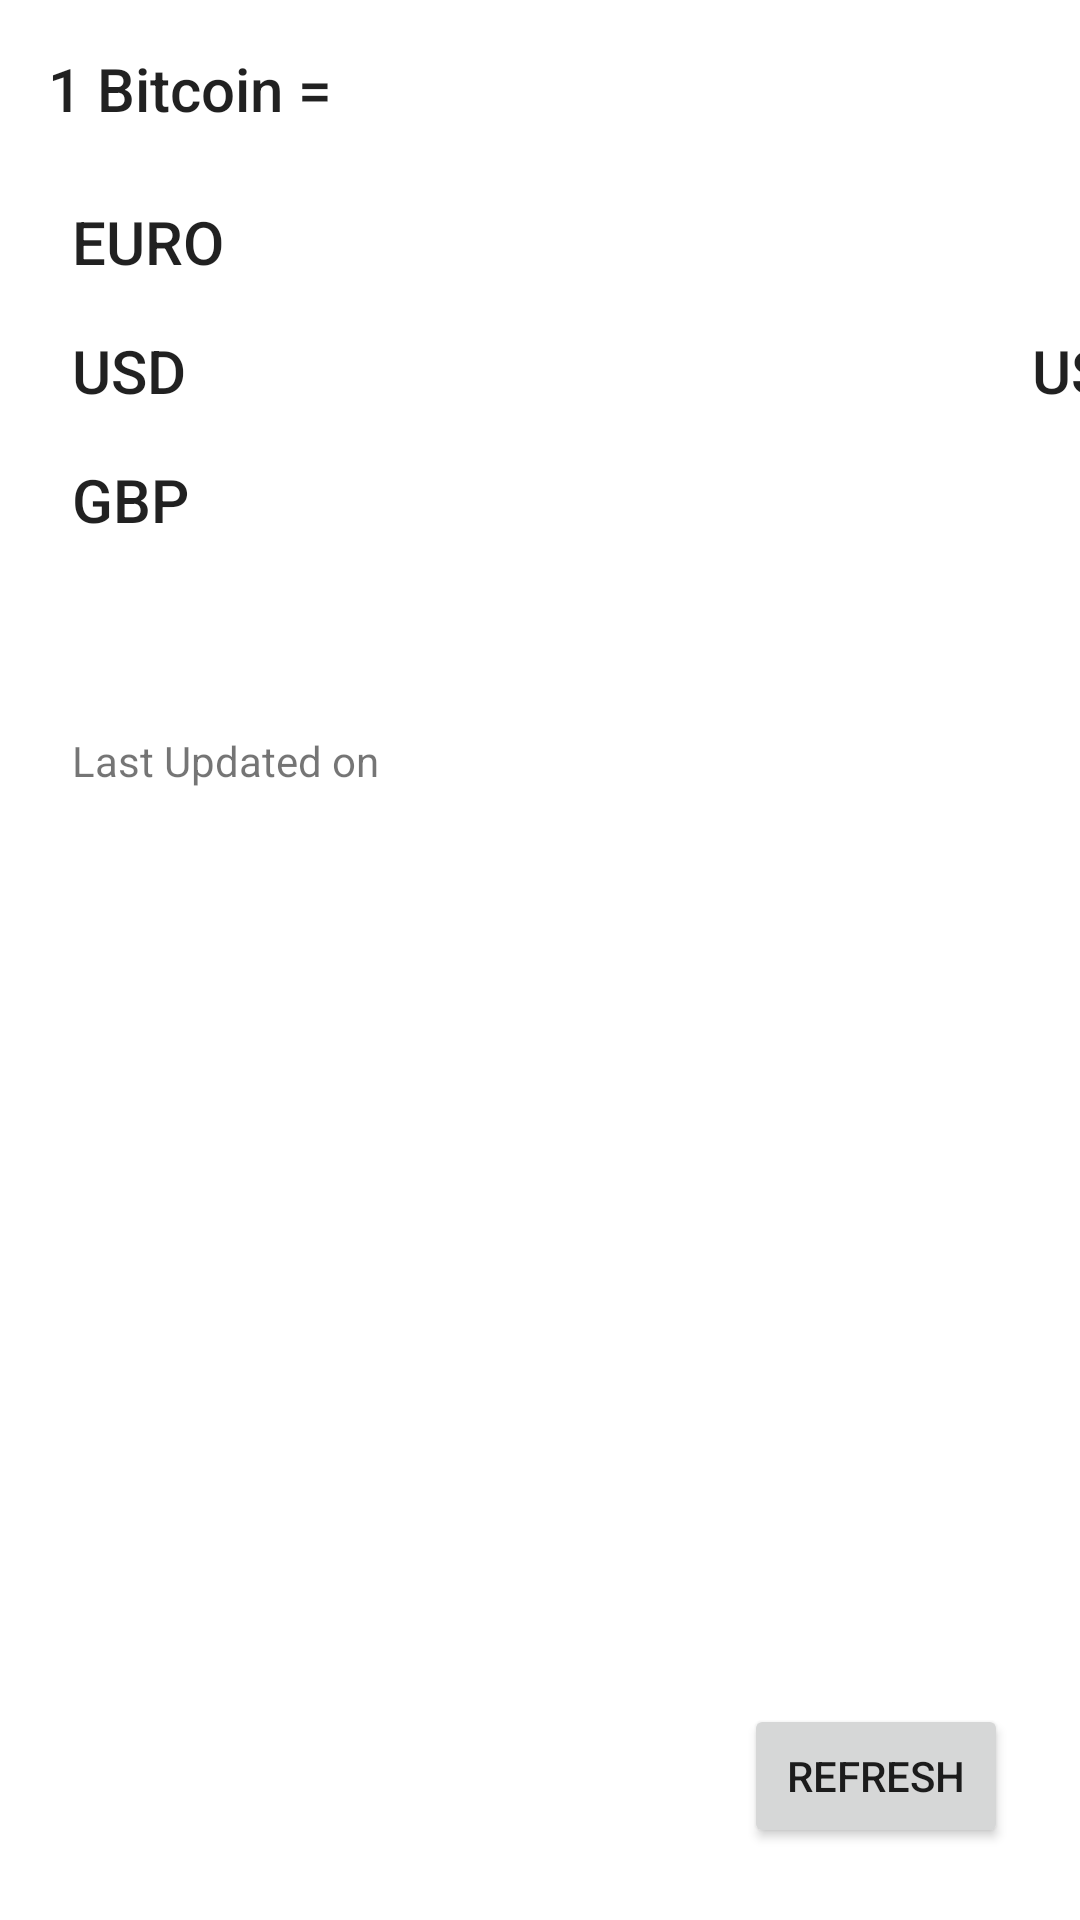

This screen was rendered from an Android layout file. Write that file and the resources it references.
<!-- AndroidManifest.xml: application theme Theme.MeinBitcoin -->
<!-- res/layout/coindesk_fragment.xml -->
<?xml version="1.0" encoding="utf-8"?>
<androidx.constraintlayout.widget.ConstraintLayout xmlns:android="http://schemas.android.com/apk/res/android"
    xmlns:app="http://schemas.android.com/apk/res-auto"
    xmlns:tools="http://schemas.android.com/tools"
    android:layout_width="match_parent"
    android:layout_height="match_parent"
    tools:context=".BitcoinFragment">

    <TextView
        android:id="@+id/bitcoinTitle"
        style="@style/TextAppearance.AppCompat.Title"
        android:layout_width="match_parent"
        android:layout_height="wrap_content"
        android:layout_marginStart="16dp"
        android:layout_marginTop="16dp"
        android:layout_marginEnd="16dp"
        android:text="1 Bitcoin ="
        app:layout_constraintEnd_toEndOf="parent"
        app:layout_constraintStart_toStartOf="parent"
        app:layout_constraintTop_toTopOf="parent" />

    <Button
        android:id="@+id/refreshButton"
        android:layout_width="wrap_content"
        android:layout_height="wrap_content"
        android:layout_marginEnd="24dp"
        android:layout_marginBottom="24dp"
        android:text="Refresh"
        app:layout_constraintBottom_toBottomOf="parent"
        app:layout_constraintEnd_toEndOf="parent" />

    <TextView
        android:id="@+id/textView"
        style="@style/TextAppearance.AppCompat.Title"
        android:layout_width="wrap_content"
        android:layout_height="wrap_content"
        android:layout_marginStart="24dp"
        android:layout_marginTop="16dp"
        android:text="USD"
        app:layout_constraintStart_toStartOf="parent"
        app:layout_constraintTop_toBottomOf="@+id/textView3" />

    <TextView
        android:id="@+id/textView2"
        style="@style/TextAppearance.AppCompat.Title"
        android:layout_width="wrap_content"
        android:layout_height="wrap_content"
        android:layout_marginStart="24dp"
        android:layout_marginTop="16dp"
        android:text="GBP"
        app:layout_constraintStart_toStartOf="parent"
        app:layout_constraintTop_toBottomOf="@+id/textView" />

    <TextView
        android:id="@+id/textView3"
        style="@style/TextAppearance.AppCompat.Title"
        android:layout_width="wrap_content"
        android:layout_height="wrap_content"
        android:layout_marginStart="24dp"
        android:layout_marginTop="24dp"
        android:text="EURO"
        app:layout_constraintStart_toStartOf="parent"
        app:layout_constraintTop_toBottomOf="@+id/bitcoinTitle" />

    <TextView
        android:id="@+id/usdValue"
        style="@style/TextAppearance.AppCompat.Title"
        android:layout_width="wrap_content"
        android:layout_height="wrap_content"
        android:text="USD Value"
        app:layout_constraintBottom_toBottomOf="@+id/textView"
        app:layout_constraintStart_toStartOf="@+id/euroValue"
        app:layout_constraintTop_toTopOf="@+id/textView" />

    <TextView
        android:id="@+id/euroValue"
        style="@style/TextAppearance.AppCompat.Title"
        android:layout_width="wrap_content"
        android:layout_height="wrap_content"
        android:layout_marginEnd="16dp"
        tools:text="Euro Value"
        app:layout_constraintBottom_toBottomOf="@+id/textView3"
        app:layout_constraintEnd_toEndOf="parent"
        app:layout_constraintTop_toTopOf="@+id/textView3" />

    <TextView
        android:id="@+id/gbpValue"
        style="@style/TextAppearance.AppCompat.Title"
        android:layout_width="wrap_content"
        android:layout_height="wrap_content"
        tools:text="GBP Value"
        app:layout_constraintBottom_toBottomOf="@+id/textView2"
        app:layout_constraintStart_toStartOf="@+id/usdValue"
        app:layout_constraintTop_toTopOf="@+id/textView2" />

    <TextView
        android:id="@+id/lastUpdatedLabel"
        android:layout_width="wrap_content"
        android:layout_height="wrap_content"
        android:layout_marginStart="24dp"
        android:layout_marginTop="64dp"
        android:text="Last Updated on"
        app:layout_constraintStart_toStartOf="parent"
        app:layout_constraintTop_toBottomOf="@+id/textView2" />


</androidx.constraintlayout.widget.ConstraintLayout>
<!-- resources referenced by this layout -->
<resources>
  <style name="Theme.MeinBitcoin" parent="Theme.MaterialComponents.Light.DarkActionBar">
          
          <item name="colorPrimary">@color/purple_500</item>
          <item name="colorPrimaryVariant">@color/purple_700</item>
          <item name="colorOnPrimary">@color/white</item>
          
          <item name="colorSecondary">@color/teal_200</item>
          <item name="colorSecondaryVariant">@color/teal_700</item>
          <item name="colorOnSecondary">@color/black</item>
          
          <item name="android:statusBarColor" tools:targetApi="l">?attr/colorPrimaryVariant</item>
          
      </style>
  <!-- not gathered from this repository: default colours our renderer supplied (Android Studio template values) -->
  <color name="purple_500">#FF6200EE</color>
  <color name="purple_700">#FF3700B3</color>
  <color name="teal_200">#FF03DAC5</color>
  <color name="teal_700">#FF018786</color>
  <color name="black">#FF000000</color>
  <color name="white">#FFFFFFFF</color>
</resources>
